Photos from the image-classification dataset "perovskite_tandem" in the GitHub repository jyotibrahmanandy/solar-cell-quality-control. Its 5 classes are: defect halide segregation, defect layer delamination, defect phase degradation, defect pinhole, functional.

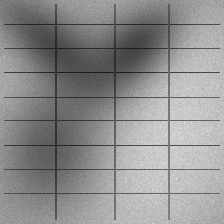
Label: defect halide segregation

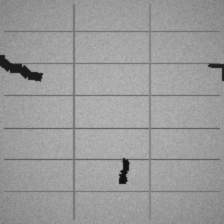
Label: defect layer delamination

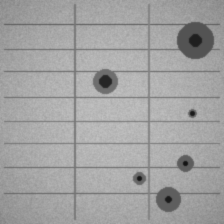
Label: defect pinhole

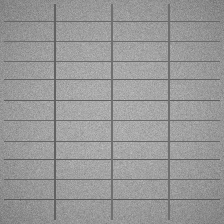
Label: functional

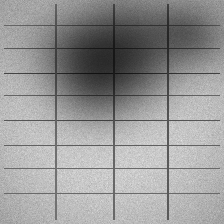
Label: defect halide segregation

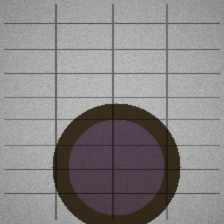
Label: defect phase degradation
